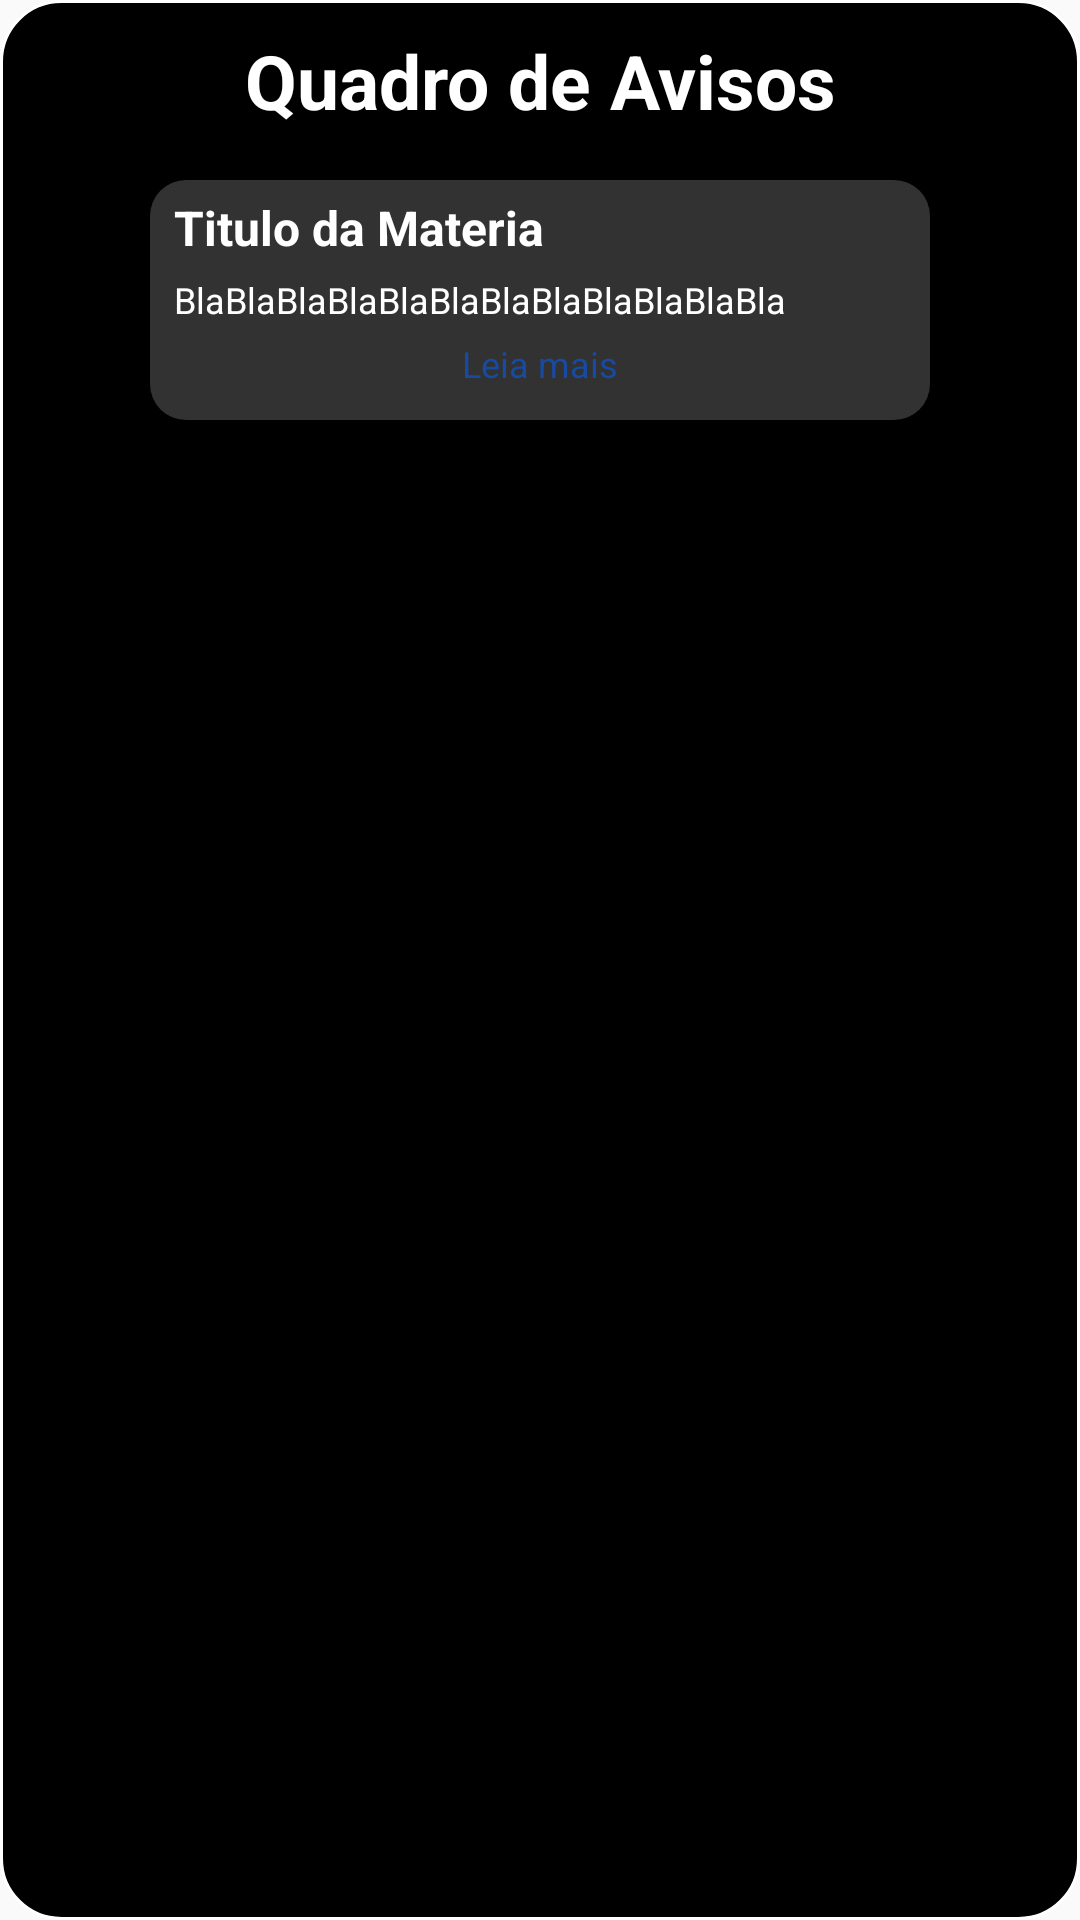

This screen was rendered from an Android layout file. Write that file and the resources it references.
<!-- AndroidManifest.xml: application theme Theme.ProjetoDesafio -->
<!-- res/layout/users_newswall_popup.xml -->
<?xml version="1.0" encoding="utf-8"?>
<androidx.constraintlayout.widget.ConstraintLayout xmlns:android="http://schemas.android.com/apk/res/android"
    xmlns:app="http://schemas.android.com/apk/res-auto"
    xmlns:tools="http://schemas.android.com/tools"
    android:layout_width="300dp"
    android:layout_height="500dp"
    android:layout_gravity="center"
    android:layout_marginTop="60dp"
    android:layout_marginBottom="60dp"
    android:background="@drawable/aboutpopupbackground">

    <TextView
        android:id="@+id/TextViewQuadrodeAviso"
        android:layout_width="match_parent"
        android:layout_height="wrap_content"
        android:layout_marginTop="10dp"
        android:text="Quadro de Avisos"
        android:textAlignment="center"
        android:textColor="@color/white"
        android:textSize="25dp"
        android:textStyle="bold"
        app:layout_constraintEnd_toEndOf="parent"
        app:layout_constraintStart_toStartOf="parent"
        app:layout_constraintTop_toTopOf="parent" />

    <ScrollView
        android:layout_width="wrap_content"
        android:layout_height="wrap_content"
        android:layout_marginTop="40dp"
        app:layout_constraintEnd_toEndOf="parent"
        app:layout_constraintStart_toStartOf="parent"
        app:layout_constraintTop_toTopOf="parent">

        <LinearLayout
            android:layout_width="match_parent"
            android:layout_height="wrap_content"
            android:gravity="center_horizontal"
            android:orientation="vertical">

            <LinearLayout
                android:id="@+id/LinearLayout1Article"
                android:layout_width="260dp"
                android:layout_height="80dp"
                android:layout_marginTop="20dp"
                android:background="@drawable/athletic_newswall_linearlayout"
                android:clickable="true"
                android:focusable="true"
                android:foreground="?android:attr/selectableItemBackground"
                android:orientation="vertical"
                app:layout_constraintEnd_toEndOf="parent"
                app:layout_constraintStart_toStartOf="parent"
                app:layout_constraintTop_toTopOf="parent"
                tools:ignore="MissingConstraints">

                <TextView
                    android:layout_width="244dp"
                    android:layout_height="wrap_content"
                    android:layout_marginStart="8dp"
                    android:layout_marginTop="5dp"
                    android:layout_marginEnd="10dp"
                    android:text="Titulo da Materia"
                    android:textColor="@color/white"
                    android:textSize="16dp"
                    android:textStyle="bold" />

                <TextView
                    android:layout_width="244dp"
                    android:layout_height="wrap_content"
                    android:layout_marginStart="8dp"
                    android:layout_marginTop="5dp"
                    android:layout_marginEnd="10dp"
                    android:text="BlaBlaBlaBlaBlaBlaBlaBlaBlaBlaBlaBla"
                    android:textColor="@color/white"
                    android:textSize="12dp" />

                <TextView
                    android:layout_width="244dp"
                    android:layout_height="wrap_content"
                    android:layout_marginStart="8dp"
                    android:layout_marginTop="5dp"
                    android:layout_marginEnd="10dp"
                    android:text="Leia mais"
                    android:textAlignment="center"
                    android:textColor="@color/lightBlue"
                    android:textSize="12dp" />
            </LinearLayout>

        </LinearLayout>
    </ScrollView>

</androidx.constraintlayout.widget.ConstraintLayout>
<!-- resources referenced by this layout -->
<resources>
  <color name="lightBlue">#CC1051BF</color>
  <color name="white">#FFFFFFFF</color>
  <!-- drawable aboutpopupbackground (drawable) -->
  <?xml version="1.0" encoding="utf-8"?>
  <shape xmlns:android="http://schemas.android.com/apk/res/android">
  
      <solid android:color="@color/black"></solid>
      <stroke android:width="1dp" android:color="@color/white"></stroke>
      <corners android:radius="20dp"></corners>
  
  </shape>
  <!-- drawable athletic_newswall_linearlayout (drawable) -->
  <?xml version="1.0" encoding="utf-8"?>
  <ripple xmlns:android="http://schemas.android.com/apk/res/android"
      android:color="@color/whiteFade">
  
      <item>
          <shape android:shape="rectangle">
              <solid android:color="@color/lightBlack" />
              <corners android:radius="12dp" />
          </shape>
      </item>
  
  </ripple>
  <style name="Theme.ProjetoDesafio" parent="Base.Theme.ProjetoDesafio" />
  <color name="black">#FF000000</color>
  <color name="whiteFade">#25FFFFFF</color>
  <color name="lightBlack">#323232</color>
  <style name="Base.Theme.ProjetoDesafio" parent="Theme.AppCompat.Light.NoActionBar">
          
          
      </style>
</resources>
